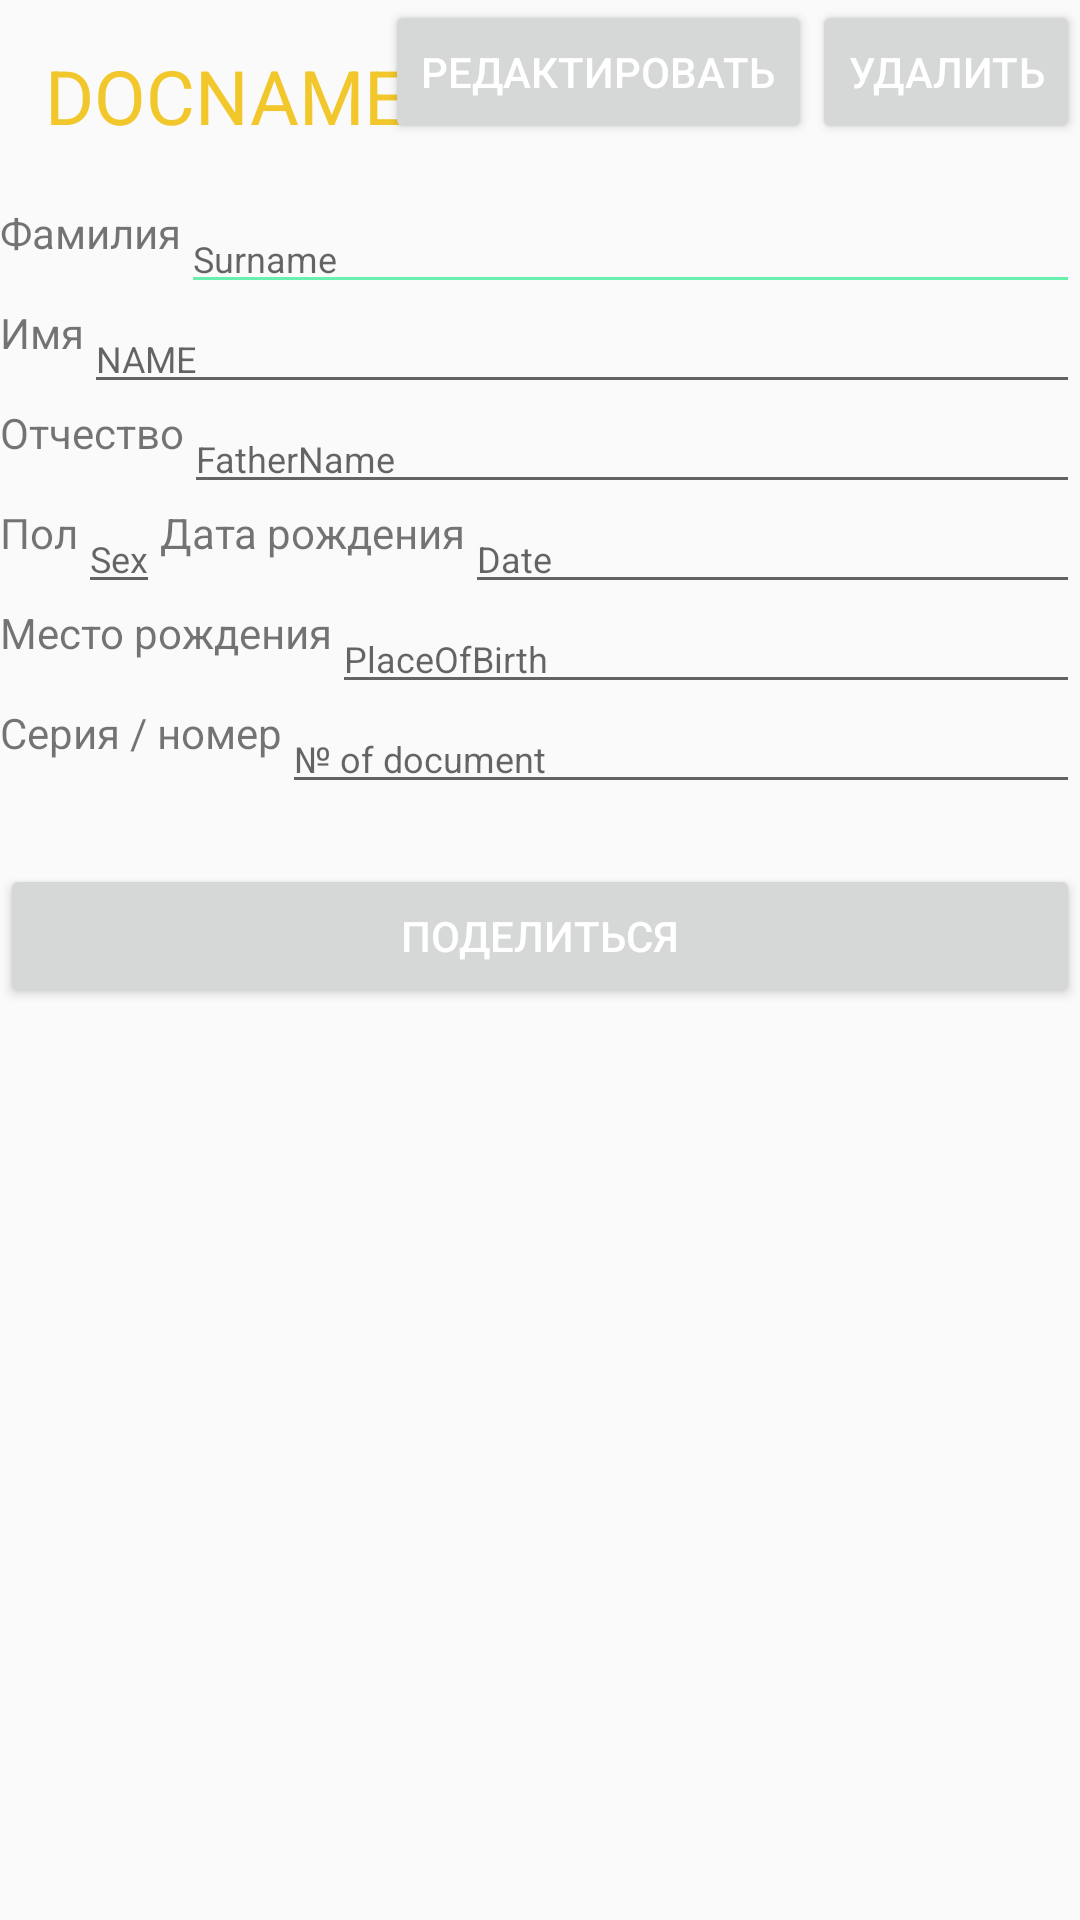

Android layout source for this screen:
<!-- AndroidManifest.xml: application theme AppTheme -->
<!-- res/layout/passport_fragment.xml -->
<?xml version="1.0" encoding="utf-8"?>
<RelativeLayout xmlns:android="http://schemas.android.com/apk/res/android"
    android:orientation="vertical" android:layout_width="match_parent"
    android:layout_height="match_parent">

    <Button
        android:id="@+id/passportDeleteButton"
        android:layout_alignParentEnd="true"
        android:layout_alignParentTop="true"
        android:layout_width="wrap_content"
        android:layout_height="wrap_content"
        android:text="Удалить"/>

    <Button
        android:id="@+id/passportEditButton"
        android:layout_alignParentTop="true"
        android:layout_width="wrap_content"
        android:layout_height="wrap_content"
        android:layout_toLeftOf="@id/passportDeleteButton"
        android:text="Редактировать"/>

    <TextView
        android:id="@+id/passportDocName"
        android:layout_width="wrap_content"
        android:layout_height="wrap_content"
        android:layout_alignParentLeft="true"
        android:layout_alignParentTop="true"
        android:layout_marginLeft="15sp"
        android:layout_marginTop="15sp"
        android:textSize="25sp"
        android:textColor="@color/doc_name"
        android:text="DOCNAME" />
    <TextView
        android:id="@+id/passportSurnameField"
        android:layout_width="wrap_content"
        android:layout_height="wrap_content"
        android:layout_below="@id/passportEditButton"
        android:layout_marginTop="20sp"
        android:text="Фамилия" />
    <EditText
        android:id="@+id/passportSurnameEdit"
        android:layout_width="match_parent"
        android:layout_height="wrap_content"
        android:layout_marginTop="20sp"
        android:layout_below="@id/passportEditButton"
        android:hint="Surname"
        android:textSize="12sp"
        android:backgroundTint="@color/accent"
        android:layout_toRightOf="@id/passportSurnameField"
        />

    <TextView
        android:id="@+id/passportNameField"
        android:layout_width="wrap_content"
        android:layout_height="wrap_content"
        android:layout_below="@id/passportSurnameEdit"
        android:text="Имя"/>
    <EditText
        android:id="@+id/passportNameEdit"
        android:layout_width="match_parent"
        android:layout_height="wrap_content"
        android:hint="NAME"
        android:textSize="12sp"
        android:layout_below="@id/passportSurnameEdit"
        android:layout_toRightOf="@id/passportNameField"
        />

    <TextView
        android:id="@+id/passportFatherNameField"
        android:layout_width="wrap_content"
        android:layout_height="wrap_content"
        android:layout_below="@id/passportNameEdit"
        android:text="Отчество"/>
    <EditText
        android:id="@+id/passportFatherNameEdit"
        android:layout_width="match_parent"
        android:layout_height="wrap_content"
        android:hint="FatherName"
        android:textSize="12sp"
        android:layout_below="@id/passportNameEdit"
        android:layout_toRightOf="@id/passportFatherNameField"
        />

    <TextView
        android:id="@+id/passportGenderField"
        android:layout_width="wrap_content"
        android:layout_height="wrap_content"
        android:layout_below="@id/passportFatherNameEdit"
        android:text="Пол"/>
    <EditText
        android:id="@+id/passportGenderEdit"
        android:layout_width="wrap_content"
        android:layout_height="wrap_content"
        android:hint="Sex"
        android:textSize="12sp"
        android:layout_below="@id/passportFatherNameEdit"
        android:layout_toRightOf="@id/passportGenderField"
        />
    <TextView
        android:id="@+id/passportBirthdayDateField"
        android:layout_width="wrap_content"
        android:layout_height="wrap_content"
        android:layout_toRightOf="@id/passportGenderEdit"
        android:layout_below="@id/passportFatherNameEdit"
        android:text="Дата рождения"/>
    <EditText
        android:id="@+id/passportBirthdayDayEdit"
        android:layout_width="wrap_content"
        android:layout_height="wrap_content"
        android:hint="Date"
        android:textSize="12sp"
        android:layout_below="@id/passportFatherNameEdit"
        android:layout_alignParentEnd="true"
        android:layout_toRightOf="@id/passportBirthdayDateField"
        />
    <TextView
        android:id="@+id/passportPlaceOfBirthField"
        android:layout_width="wrap_content"
        android:layout_height="wrap_content"
        android:layout_below="@id/passportGenderEdit"
        android:text="Место рождения"/>
    <EditText
        android:id="@+id/passportPlaceOfBirthEdit"
        android:layout_width="match_parent"
        android:layout_height="wrap_content"
        android:hint="PlaceOfBirth"
        android:textSize="12sp"
        android:layout_below="@id/passportGenderEdit"
        android:layout_toRightOf="@id/passportPlaceOfBirthField"
        />

    <TextView
        android:id="@+id/passportNumberField"
        android:layout_width="wrap_content"
        android:layout_height="wrap_content"
        android:layout_below="@id/passportPlaceOfBirthEdit"
        android:text="Серия / номер"/>
    <EditText
        android:id="@+id/passportNumberEdit"
        android:layout_width="match_parent"
        android:layout_height="wrap_content"
        android:hint="№ of document"
        android:textSize="12sp"
        android:layout_below="@id/passportPlaceOfBirthEdit"
        android:layout_toRightOf="@id/passportNumberField"
        />

    <Button
        android:id="@+id/passportShareButton"
        android:layout_width="match_parent"
        android:layout_height="wrap_content"
        android:layout_marginTop="20sp"
        android:layout_below="@id/passportNumberEdit"
        android:text="Поделиться"/>
</RelativeLayout>
<!-- resources referenced by this layout -->
<resources>
  <color name="accent">#69F0AE</color>
  <color name="doc_name">#F2C72B</color>
  <style name="AppTheme" parent="android:Theme.Material.Light">
          <item name="android:colorPrimary">@color/primary</item>
          <item name="android:colorPrimaryDark">@color/primary_dark</item>
          <item name="android:textColorPrimary">@color/text_color_primary</item>
          <item name="android:colorAccent">@color/accent</item>
      </style>
  <color name="primary">#9C27B0</color>
  <color name="primary_dark">#6A1B9A</color>
  <color name="text_color_primary">#FFFFFF</color>
</resources>
